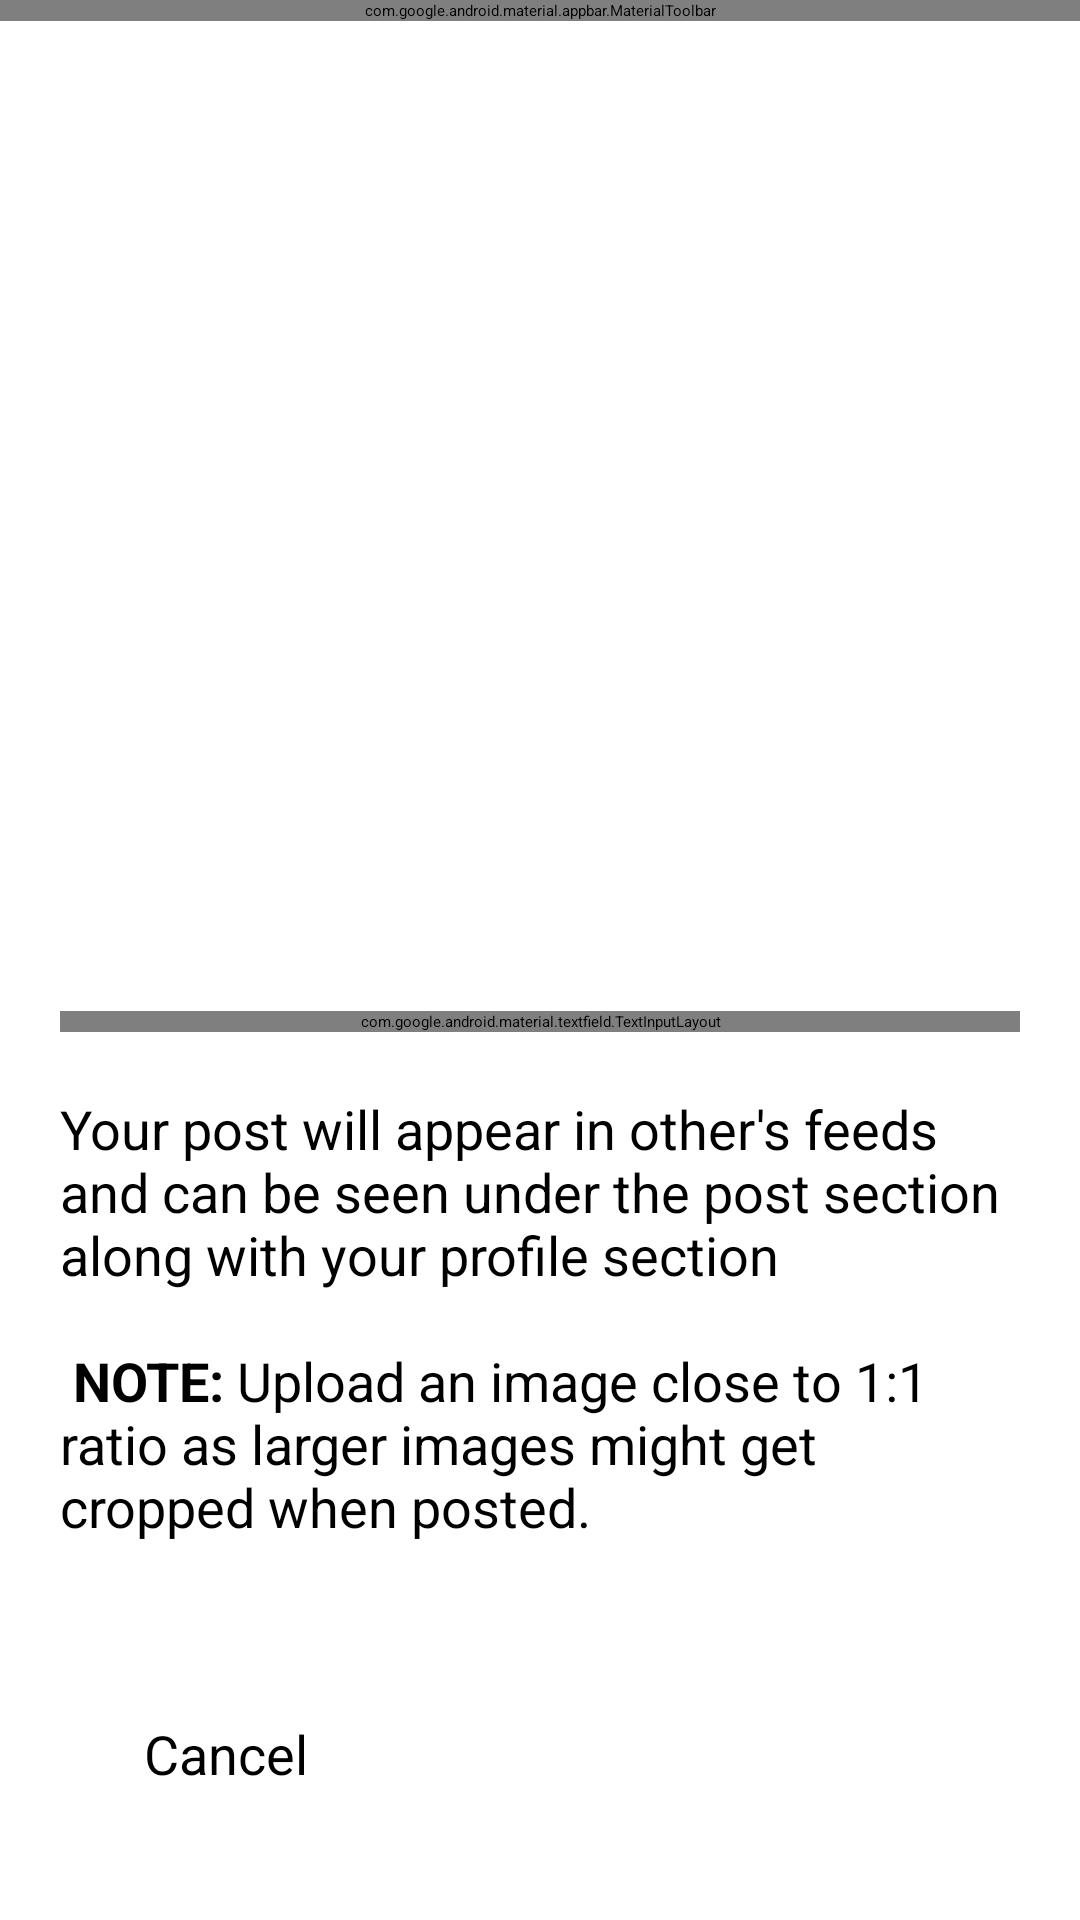

Reconstruct the res/layout file that produces this screen, plus the resources it refers to.
<!-- AndroidManifest.xml: application theme Theme.PYQsLU -->
<!-- res/layout/activity_general_post.xml -->
<?xml version="1.0" encoding="utf-8"?>
<ScrollView xmlns:android="http://schemas.android.com/apk/res/android"
    xmlns:app="http://schemas.android.com/apk/res-auto"
    xmlns:tools="http://schemas.android.com/tools"
    android:id="@+id/main"
    android:layout_width="match_parent"
    android:layout_height="match_parent"
    tools:context=".activities.GeneralPostActivity">

    <androidx.constraintlayout.widget.ConstraintLayout
        android:layout_width="match_parent"
        android:layout_height="wrap_content">

        <com.google.android.material.appbar.MaterialToolbar
            android:id="@+id/material_toolbar"
            android:layout_width="match_parent"
            android:layout_height="wrap_content"
            android:minHeight="?attr/actionBarSize"
            android:theme="?attr/actionBarTheme"
            app:layout_constraintTop_toTopOf="parent"
            app:title="Post an update"/>

        <ImageView
            android:id="@+id/post_image_icon"
            android:layout_width="300dp"
            android:layout_height="300dp"
            android:src="@drawable/upload"
            android:layout_marginTop="10dp"
            app:layout_constraintTop_toBottomOf="@id/material_toolbar"
            app:layout_constraintStart_toStartOf="parent"
            app:layout_constraintEnd_toEndOf="parent"/>

        <com.google.android.material.textfield.TextInputLayout
            android:id="@+id/caption"
            android:layout_width="0dp"
            android:layout_height="wrap_content"
            android:layout_margin="20dp"
            app:boxStrokeColor="@color/lavender"
            app:layout_constraintEnd_toEndOf="parent"
            app:layout_constraintStart_toStartOf="parent"
            app:layout_constraintTop_toBottomOf="@id/post_image_icon"
            android:hint="@string/caption">

            <com.google.android.material.textfield.TextInputEditText
                android:layout_width="match_parent"
                android:layout_height="wrap_content"/>

        </com.google.android.material.textfield.TextInputLayout>

        <TextView
            android:id="@+id/details"
            android:layout_width="match_parent"
            android:layout_height="wrap_content"
            android:layout_margin="20dp"
            android:textSize="18sp"
            android:layout_marginTop="10dp"
            app:layout_constraintEnd_toEndOf="parent"
            app:layout_constraintStart_toStartOf="parent"
            app:layout_constraintTop_toBottomOf="@id/caption"
            android:text="@string/disclaimer"/>

        <LinearLayout
            android:layout_width="match_parent"
            android:layout_height="wrap_content"
            android:orientation="horizontal"
            android:layout_marginTop="10dp"
            app:layout_constraintEnd_toEndOf="parent"
            app:layout_constraintStart_toStartOf="parent"
            app:layout_constraintTop_toBottomOf="@id/details">

            <androidx.appcompat.widget.AppCompatButton
                android:id="@+id/cancel_button"
                android:layout_width="wrap_content"
                android:layout_height="wrap_content"
                android:text="@string/cancel"
                android:layout_weight="1"
                android:textSize="18sp"
                android:layout_margin="30dp"
                android:padding="18dp"/>

            <androidx.appcompat.widget.AppCompatButton
                android:id="@+id/post_button"
                android:layout_width="wrap_content"
                android:layout_height="wrap_content"
                android:text="@string/post"
                android:textSize="18sp"
                android:layout_weight="1"
                android:backgroundTint="@color/lavender"
                android:textColor="@color/white"
                android:layout_margin="30dp"
                android:padding="18dp"/>

        </LinearLayout>

    </androidx.constraintlayout.widget.ConstraintLayout>

</ScrollView>
<!-- resources referenced by this layout -->
<resources>
  <color name="lavender">#8692f2</color>
  <color name="white">#FFFFFFFF</color>
  <string name="cancel">Cancel</string>
  <string name="caption">Write a caption</string>
  <string name="disclaimer">Your post will appear in other\'s feeds and can be seen under the post section along with your profile section\n\n
      <b>NOTE:</b> Upload an image close to 1:1 ratio as larger images might get cropped when posted.</string>
  <string name="post">Post</string>
  <style name="Theme.PYQsLU" parent="Theme.Material3.DayNight.NoActionBar">
          
          <item name="colorPrimary">@color/lavender</item>
          <item name="colorPrimaryVariant">@color/blue</item>
          <item name="colorOnPrimary">@color/white</item>
          
          <item name="colorSecondary">@color/teal_200</item>
          <item name="colorSecondaryVariant">@color/teal_700</item>
          <item name="colorOnSecondary">@color/black</item>
          
          <item name="android:statusBarColor">@android:color/transparent</item>
          
      </style>
  <color name="blue">#365f7c</color>
  <color name="teal_200">#FF03DAC5</color>
  <color name="teal_700">#FF018786</color>
  <color name="black">#FF000000</color>
</resources>
